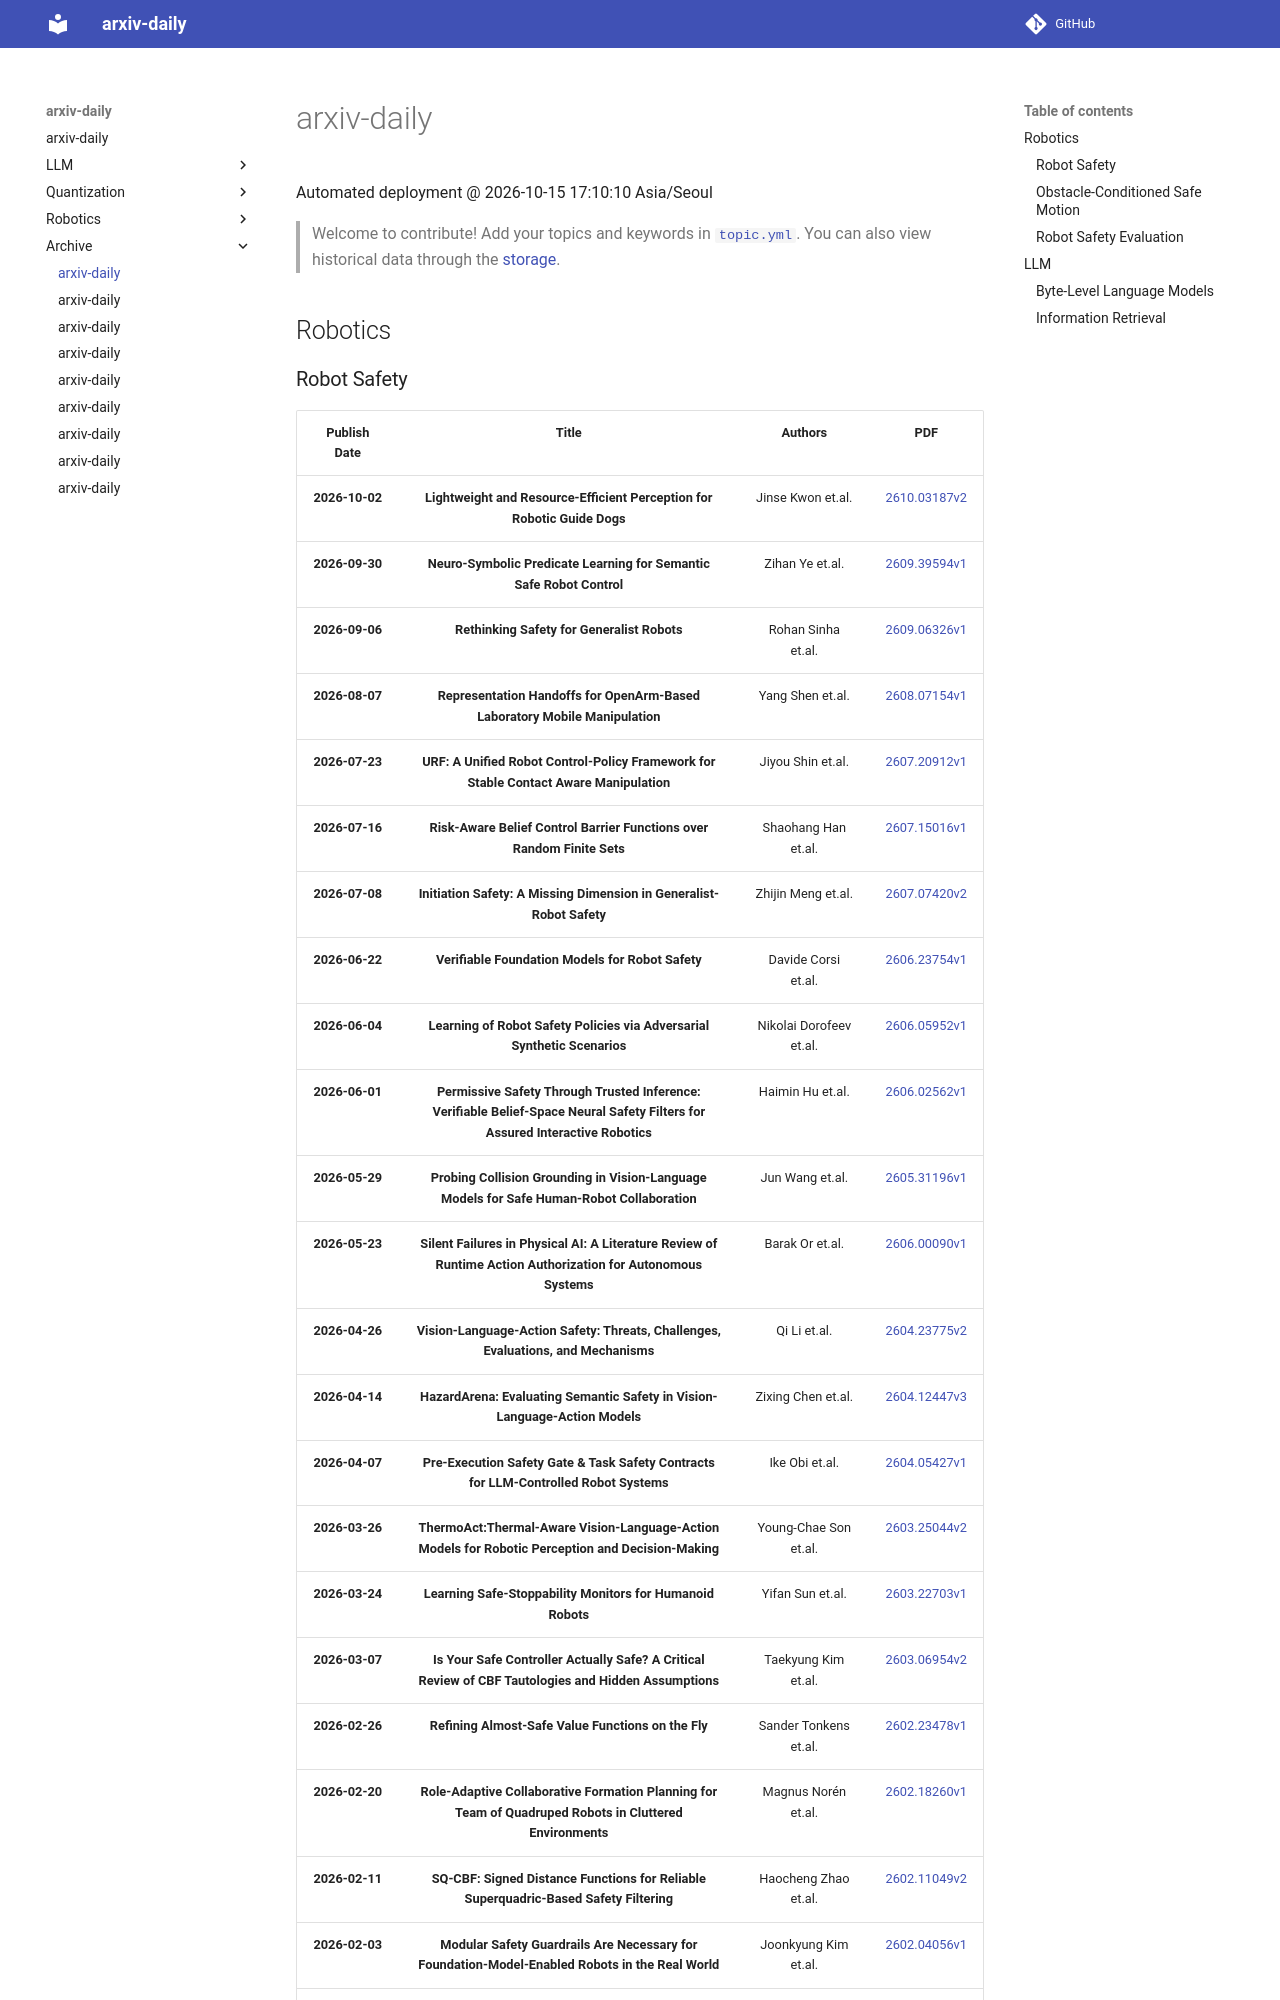

repository: hyunW3/arxiv-daily · page: archive/2026-10-15/index.html · generator: mkdocs

# arxiv-daily
 Automated deployment @ 2026-10-15 17:10:10 Asia/Seoul
> Welcome to contribute! Add your topics and keywords in [`topic.yml`](https://github.com/hyunW3/arxiv-daily/blob/main/database/topic.yml).
> You can also view historical data through the [storage](https://github.com/hyunW3/arxiv-daily/tree/main/database/storage).

## Robotics
